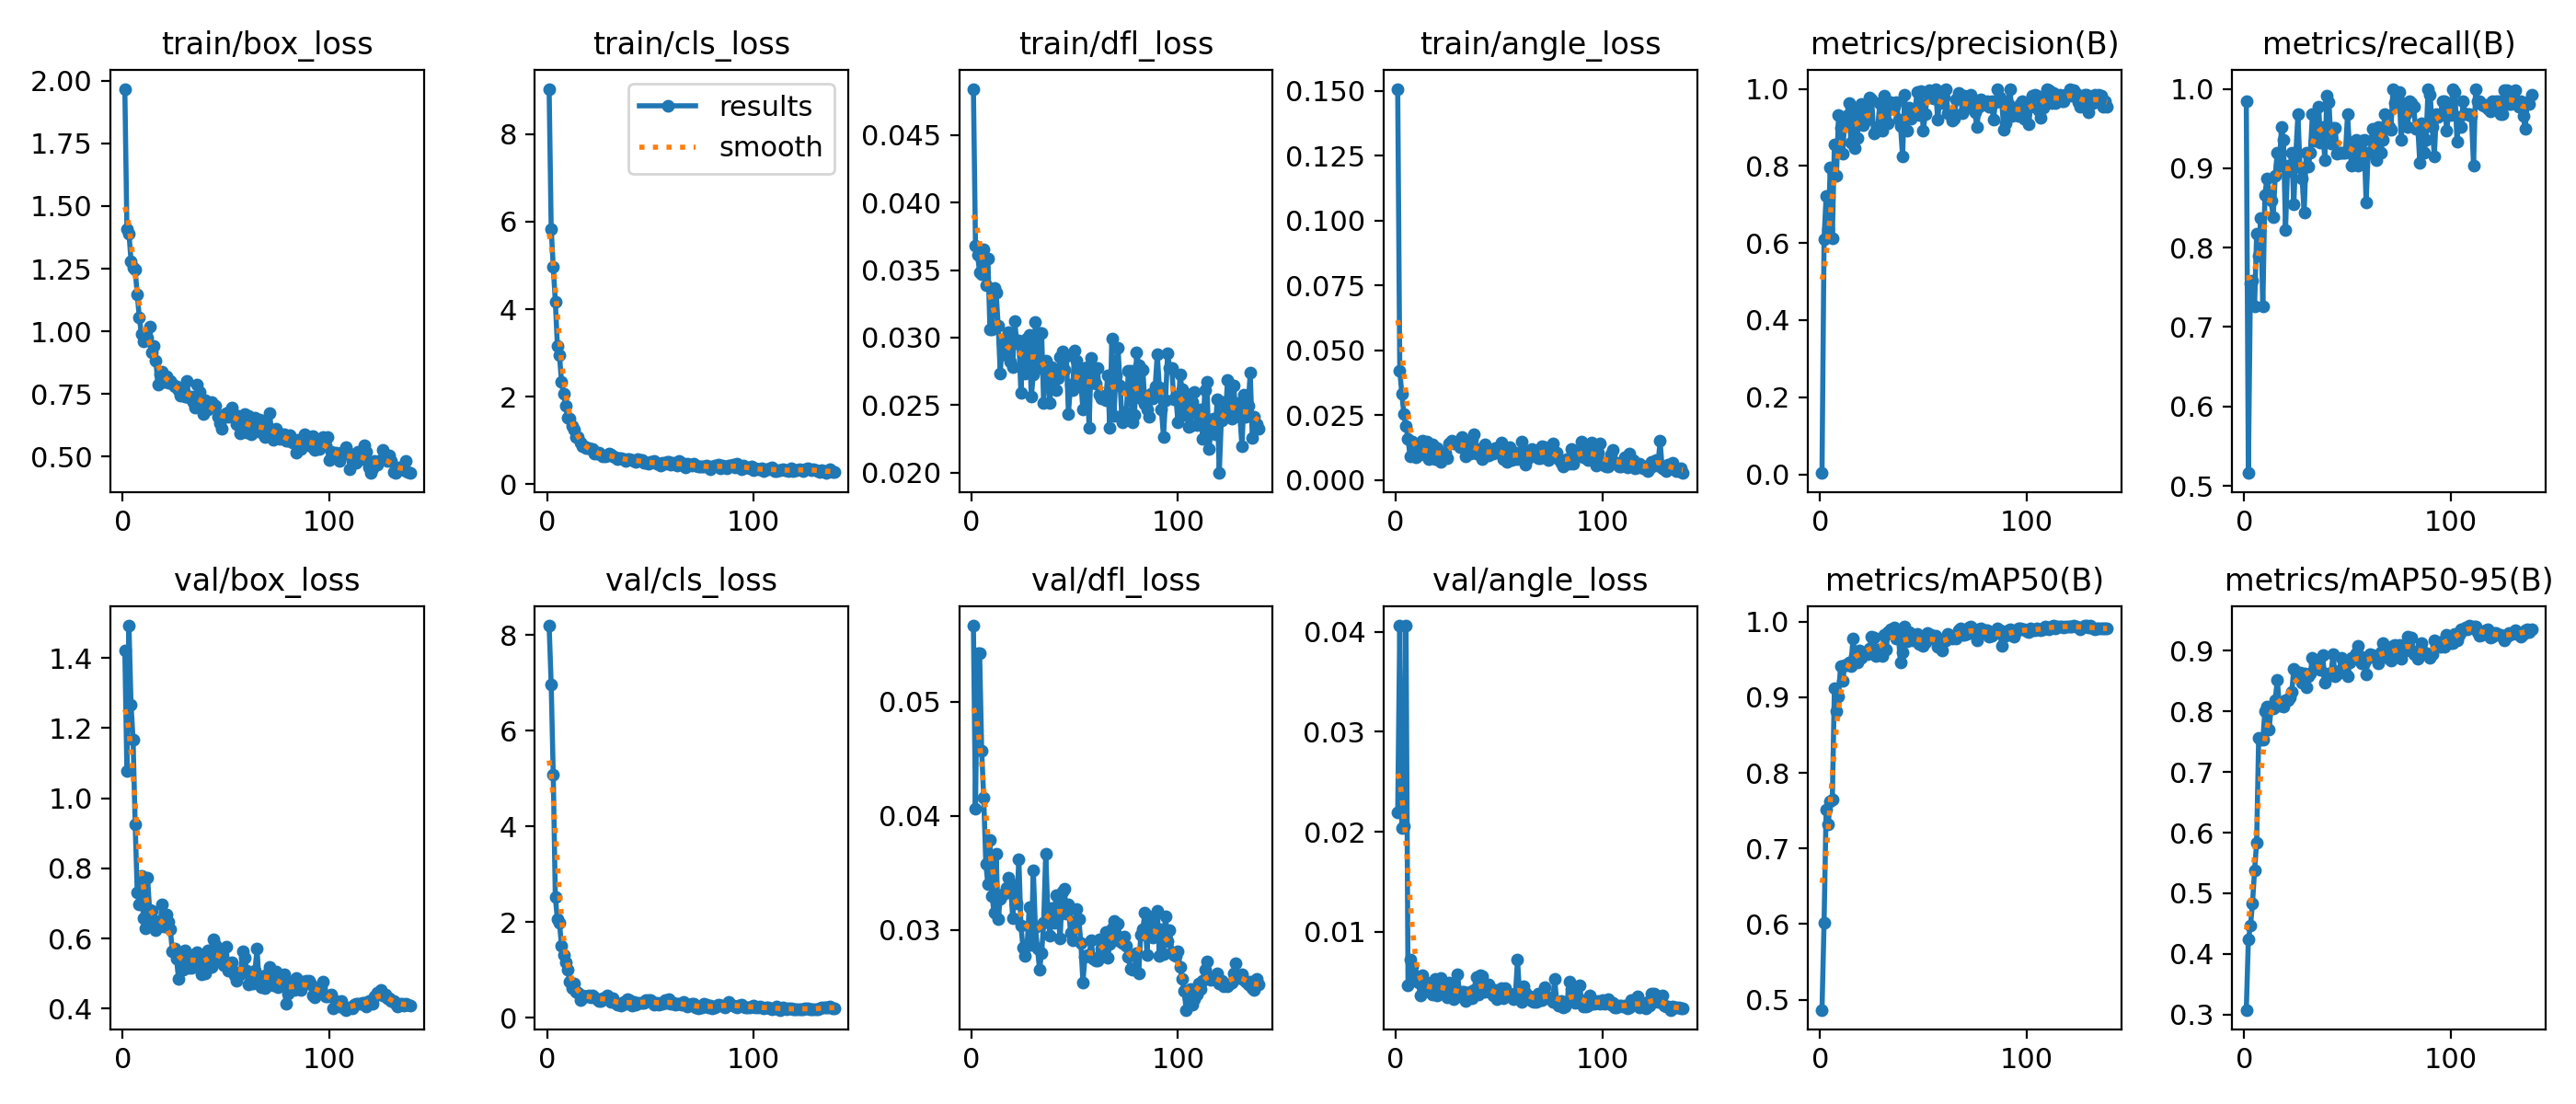

Data behind this chart, as committed beside it:
epoch, time, train/box_loss, train/cls_loss, train/dfl_loss, train/angle_loss, metrics/precision(B), metrics/recall(B), metrics/mAP50(B), metrics/mAP50-95(B), val/box_loss, val/cls_loss, val/dfl_loss, val/angle_loss, lr/pg0, lr/pg1, lr/pg2
1, 33.99, 1.967, 9.033, 0.04844, 0.1507, 0.00334, 0.9839, 0.4866, 0.3075, 1.421, 8.195, 0.05667, 0.02191, 0.0006573, 0.0006573, 0.0006573
2, 44.4, 1.409, 5.833, 0.03683, 0.04206, 0.6109, 0.5161, 0.6022, 0.4234, 1.078, 6.969, 0.04066, 0.0406, 0.001324, 0.001324, 0.001324
3, 54.29, 1.391, 4.972, 0.0361, 0.03325, 0.7222, 0.7546, 0.7512, 0.446, 1.492, 5.073, 0.05428, 0.02034, 0.00199, 0.00199, 0.00199
4, 64.33, 1.281, 4.173, 0.03486, 0.02532, 0.635, 0.7581, 0.7322, 0.4832, 1.267, 2.513, 0.05427, 0.02055, 0.001999, 0.001999, 0.001999
5, 76.84, 1.254, 3.171, 0.03472, 0.02082, 0.7962, 0.7258, 0.7623, 0.5377, 1.167, 2.054, 0.04569, 0.04062, 0.001998, 0.001998, 0.001998
6, 90.18, 1.245, 2.953, 0.03657, 0.01586, 0.6129, 0.8171, 0.7643, 0.5831, 0.9263, 1.976, 0.04156, 0.00464, 0.001996, 0.001996, 0.001996
7, 102.1, 1.147, 2.334, 0.03385, 0.00903, 0.8558, 0.7903, 0.912, 0.757, 0.7325, 1.506, 0.03582, 0.0072, 0.001995, 0.001995, 0.001995
8, 112.6, 1.057, 2.057, 0.03587, 0.01486, 0.7757, 0.8368, 0.8818, 0.7529, 0.6982, 1.315, 0.03399, 0.0065, 0.001993, 0.001993, 0.001993
9, 123.3, 0.9888, 1.786, 0.03064, 0.01351, 0.9318, 0.7258, 0.9015, 0.7532, 0.7796, 1.151, 0.03787, 0.00567, 0.00199, 0.00199, 0.00199
10, 134.2, 0.9592, 1.513, 0.0306, 0.00883, 0.8995, 0.8666, 0.9418, 0.8006, 0.6575, 0.999, 0.033, 0.00511, 0.001988, 0.001988, 0.001988
11, 145.9, 0.9836, 1.508, 0.0337, 0.01081, 0.8311, 0.8871, 0.9215, 0.8079, 0.6279, 0.7536, 0.03151, 0.00495, 0.001985, 0.001985, 0.001985
12, 156.9, 0.9764, 1.326, 0.03333, 0.00978, 0.9149, 0.867, 0.9419, 0.7694, 0.7732, 0.6206, 0.03666, 0.00361, 0.001982, 0.001982, 0.001982
13, 167.1, 1.018, 1.243, 0.03086, 0.01505, 0.9302, 0.8597, 0.9427, 0.8046, 0.6811, 0.7073, 0.03097, 0.00566, 0.001978, 0.001978, 0.001978
14, 177.2, 0.9153, 1.07, 0.02736, 0.01031, 0.9629, 0.838, 0.9464, 0.8053, 0.6788, 0.5412, 0.03276, 0.00403, 0.001975, 0.001975, 0.001975
15, 187.3, 0.941, 1.071, 0.02984, 0.01487, 0.8598, 0.8902, 0.9412, 0.819, 0.6538, 0.5183, 0.03316, 0.00488, 0.001971, 0.001971, 0.001971
16, 197.3, 0.885, 0.9622, 0.02887, 0.00827, 0.95, 0.9201, 0.9774, 0.8521, 0.6238, 0.3659, 0.03325, 0.00451, 0.001966, 0.001966, 0.001966
17, 207.8, 0.7877, 0.8611, 0.0287, 0.00912, 0.8453, 0.9032, 0.9544, 0.8096, 0.6445, 0.4603, 0.03369, 0.00411, 0.001962, 0.001962, 0.001962
18, 218, 0.8286, 0.8673, 0.03042, 0.01375, 0.8722, 0.9516, 0.9465, 0.8142, 0.6363, 0.4374, 0.0346, 0.00377, 0.001957, 0.001957, 0.001957
19, 228.1, 0.838, 0.8172, 0.0282, 0.00802, 0.9266, 0.9355, 0.9622, 0.8074, 0.6968, 0.4495, 0.03394, 0.00532, 0.001952, 0.001952, 0.001952
20, 238.2, 0.8005, 0.8186, 0.0278, 0.01253, 0.9605, 0.8226, 0.9516, 0.8182, 0.6331, 0.4625, 0.03107, 0.00359, 0.001946, 0.001946, 0.001946
21, 248.3, 0.8223, 0.8137, 0.03119, 0.01131, 0.9047, 0.9032, 0.9585, 0.8181, 0.6674, 0.417, 0.03396, 0.0051, 0.00194, 0.00194, 0.00194
22, 258, 0.7966, 0.7977, 0.02962, 0.00691, 0.9174, 0.8958, 0.9586, 0.8228, 0.6483, 0.462, 0.03236, 0.00542, 0.001934, 0.001934, 0.001934
23, 268.2, 0.8014, 0.6986, 0.02977, 0.00965, 0.9428, 0.9194, 0.9575, 0.8318, 0.6268, 0.4265, 0.0362, 0.00405, 0.001928, 0.001928, 0.001928
24, 288.8, 0.7904, 0.699, 0.0259, 0.01054, 0.9774, 0.8548, 0.9644, 0.8709, 0.5635, 0.3937, 0.03036, 0.00413, 0.001921, 0.001921, 0.001921
25, 315.9, 0.7805, 0.7145, 0.02966, 0.00829, 0.9733, 0.9194, 0.9807, 0.8636, 0.5719, 0.3425, 0.02846, 0.00349, 0.001914, 0.001914, 0.001914
26, 338.9, 0.7811, 0.6897, 0.02736, 0.01412, 0.8848, 0.9677, 0.9791, 0.8636, 0.5416, 0.3498, 0.02777, 0.00489, 0.001907, 0.001907, 0.001907
27, 349.6, 0.7652, 0.6428, 0.02992, 0.01529, 0.8887, 0.9014, 0.9552, 0.8645, 0.4857, 0.4062, 0.02861, 0.00447, 0.0019, 0.0019, 0.0019
28, 360.6, 0.7443, 0.6302, 0.03018, 0.01413, 0.9015, 0.8871, 0.9636, 0.8474, 0.5507, 0.4078, 0.03197, 0.00331, 0.001892, 0.001892, 0.001892
29, 371.2, 0.7555, 0.666, 0.02562, 0.01431, 0.9632, 0.8446, 0.959, 0.8627, 0.5101, 0.4691, 0.02868, 0.0035, 0.001884, 0.001884, 0.001884
30, 382, 0.7399, 0.6989, 0.02724, 0.01495, 0.8923, 0.9194, 0.9551, 0.8398, 0.5655, 0.3671, 0.03521, 0.00574, 0.001876, 0.001876, 0.001876
31, 393, 0.8031, 0.6742, 0.03113, 0.01262, 0.9824, 0.902, 0.983, 0.8583, 0.5589, 0.3323, 0.0302, 0.00357, 0.001867, 0.001867, 0.001867
32, 403.7, 0.7347, 0.6336, 0.02773, 0.01651, 0.9157, 0.9194, 0.9626, 0.8633, 0.5169, 0.4018, 0.02834, 0.00401, 0.001859, 0.001859, 0.001859
33, 414.7, 0.739, 0.6073, 0.03032, 0.01372, 0.9102, 0.9677, 0.9868, 0.8887, 0.5173, 0.3086, 0.02656, 0.00401, 0.00185, 0.00185, 0.00185
34, 425.4, 0.7179, 0.5743, 0.03037, 0.00908, 0.9666, 0.9345, 0.9899, 0.8806, 0.5474, 0.2774, 0.02797, 0.00312, 0.00184, 0.00184, 0.00184
35, 435.7, 0.6968, 0.6062, 0.02514, 0.01403, 0.9478, 0.9516, 0.9835, 0.8808, 0.5523, 0.2881, 0.0306, 0.00342, 0.001831, 0.001831, 0.001831
36, 445.7, 0.7889, 0.5903, 0.02826, 0.01022, 0.9528, 0.9778, 0.9919, 0.8786, 0.5618, 0.2498, 0.03671, 0.00397, 0.001821, 0.001821, 0.001821
37, 456, 0.7576, 0.5753, 0.02769, 0.01566, 0.9665, 0.9317, 0.9783, 0.8685, 0.5391, 0.3236, 0.03164, 0.00334, 0.001811, 0.001811, 0.001811
38, 466.1, 0.731, 0.5318, 0.02518, 0.01755, 0.9198, 0.9516, 0.9805, 0.893, 0.4967, 0.2934, 0.02954, 0.00417, 0.001801, 0.001801, 0.001801
39, 476.1, 0.6701, 0.5826, 0.02781, 0.01029, 0.9039, 0.9101, 0.9459, 0.8482, 0.5368, 0.3864, 0.0319, 0.00545, 0.00179, 0.00179, 0.00179
40, 486.4, 0.7243, 0.5701, 0.02694, 0.01209, 0.8254, 0.9909, 0.9593, 0.8609, 0.5007, 0.3625, 0.03064, 0.0037, 0.001779, 0.001779, 0.001779
41, 496.5, 0.6874, 0.5608, 0.02611, 0.01001, 0.9839, 0.9838, 0.9936, 0.8623, 0.5649, 0.2607, 0.03303, 0.00569, 0.001768, 0.001768, 0.001768
42, 506.7, 0.6999, 0.5343, 0.02698, 0.00795, 0.8919, 0.9315, 0.9745, 0.8625, 0.5482, 0.3243, 0.03122, 0.00554, 0.001757, 0.001757, 0.001757
43, 517, 0.7165, 0.517, 0.02854, 0.0136, 0.9516, 0.9504, 0.9862, 0.894, 0.5183, 0.2649, 0.02926, 0.00399, 0.001746, 0.001746, 0.001746
44, 527.2, 0.7072, 0.5692, 0.02897, 0.0096, 0.9218, 0.9509, 0.9804, 0.8587, 0.5971, 0.3133, 0.03334, 0.00426, 0.001734, 0.001734, 0.001734
45, 537.6, 0.705, 0.5571, 0.02759, 0.0096, 0.9344, 0.9184, 0.9755, 0.8619, 0.5818, 0.3153, 0.0336, 0.00472, 0.001722, 0.001722, 0.001722
46, 548.5, 0.6607, 0.5478, 0.02862, 0.01042, 0.9397, 0.9194, 0.98, 0.8676, 0.5585, 0.3058, 0.03144, 0.00417, 0.00171, 0.00171, 0.00171
47, 561.6, 0.6339, 0.4974, 0.02437, 0.01037, 0.9923, 0.9194, 0.9839, 0.8881, 0.5362, 0.3181, 0.03224, 0.00363, 0.001698, 0.001698, 0.001698
48, 574.9, 0.6121, 0.4897, 0.0265, 0.01242, 0.9321, 0.9194, 0.9699, 0.8716, 0.5474, 0.363, 0.02975, 0.00417, 0.001685, 0.001685, 0.001685
49, 585.8, 0.6658, 0.4669, 0.02608, 0.01252, 0.993, 0.9194, 0.97, 0.8648, 0.5253, 0.3713, 0.02908, 0.00327, 0.001672, 0.001672, 0.001672
50, 596.3, 0.6736, 0.5095, 0.02901, 0.0106, 0.8912, 0.9677, 0.9676, 0.8581, 0.577, 0.3597, 0.03069, 0.00348, 0.001659, 0.001659, 0.001659
51, 607.3, 0.6592, 0.5115, 0.0283, 0.01436, 0.9348, 0.925, 0.973, 0.8802, 0.5083, 0.3251, 0.03183, 0.00433, 0.001646, 0.001646, 0.001646
52, 617.7, 0.6819, 0.5311, 0.02726, 0.00827, 0.9908, 0.9032, 0.9845, 0.888, 0.5125, 0.2773, 0.03096, 0.00339, 0.001633, 0.001633, 0.001633
53, 628.3, 0.6953, 0.4607, 0.02674, 0.01003, 0.9964, 0.9194, 0.9797, 0.8883, 0.5311, 0.3012, 0.02889, 0.0044, 0.00162, 0.00162, 0.00162
54, 638.9, 0.6558, 0.479, 0.02467, 0.00697, 0.9772, 0.9355, 0.9823, 0.8957, 0.4955, 0.2783, 0.02543, 0.00364, 0.001606, 0.001606, 0.001606
55, 649.9, 0.6317, 0.4337, 0.02778, 0.01274, 0.9744, 0.9032, 0.9778, 0.9087, 0.4791, 0.3051, 0.02762, 0.0038, 0.001592, 0.001592, 0.001592
56, 661, 0.6649, 0.4832, 0.02783, 0.00765, 1, 0.9137, 0.9816, 0.891, 0.5027, 0.2889, 0.0278, 0.00372, 0.001578, 0.001578, 0.001578
57, 671.4, 0.5942, 0.4638, 0.0233, 0.00801, 0.9205, 0.9343, 0.9673, 0.8794, 0.4982, 0.3587, 0.02779, 0.00322, 0.001564, 0.001564, 0.001564
58, 681.6, 0.6445, 0.5192, 0.02848, 0.01076, 0.9753, 0.9355, 0.973, 0.8805, 0.5635, 0.3107, 0.02907, 0.00377, 0.001549, 0.001549, 0.001549
59, 691.9, 0.6713, 0.5054, 0.02784, 0.00796, 0.9637, 0.8575, 0.9623, 0.8612, 0.544, 0.3952, 0.02747, 0.00723, 0.001535, 0.001535, 0.001535
60, 702, 0.598, 0.441, 0.02657, 0.00935, 0.9781, 0.9194, 0.9735, 0.8893, 0.5095, 0.2994, 0.02733, 0.00373, 0.00152, 0.00152, 0.00152
... 79 more rows
